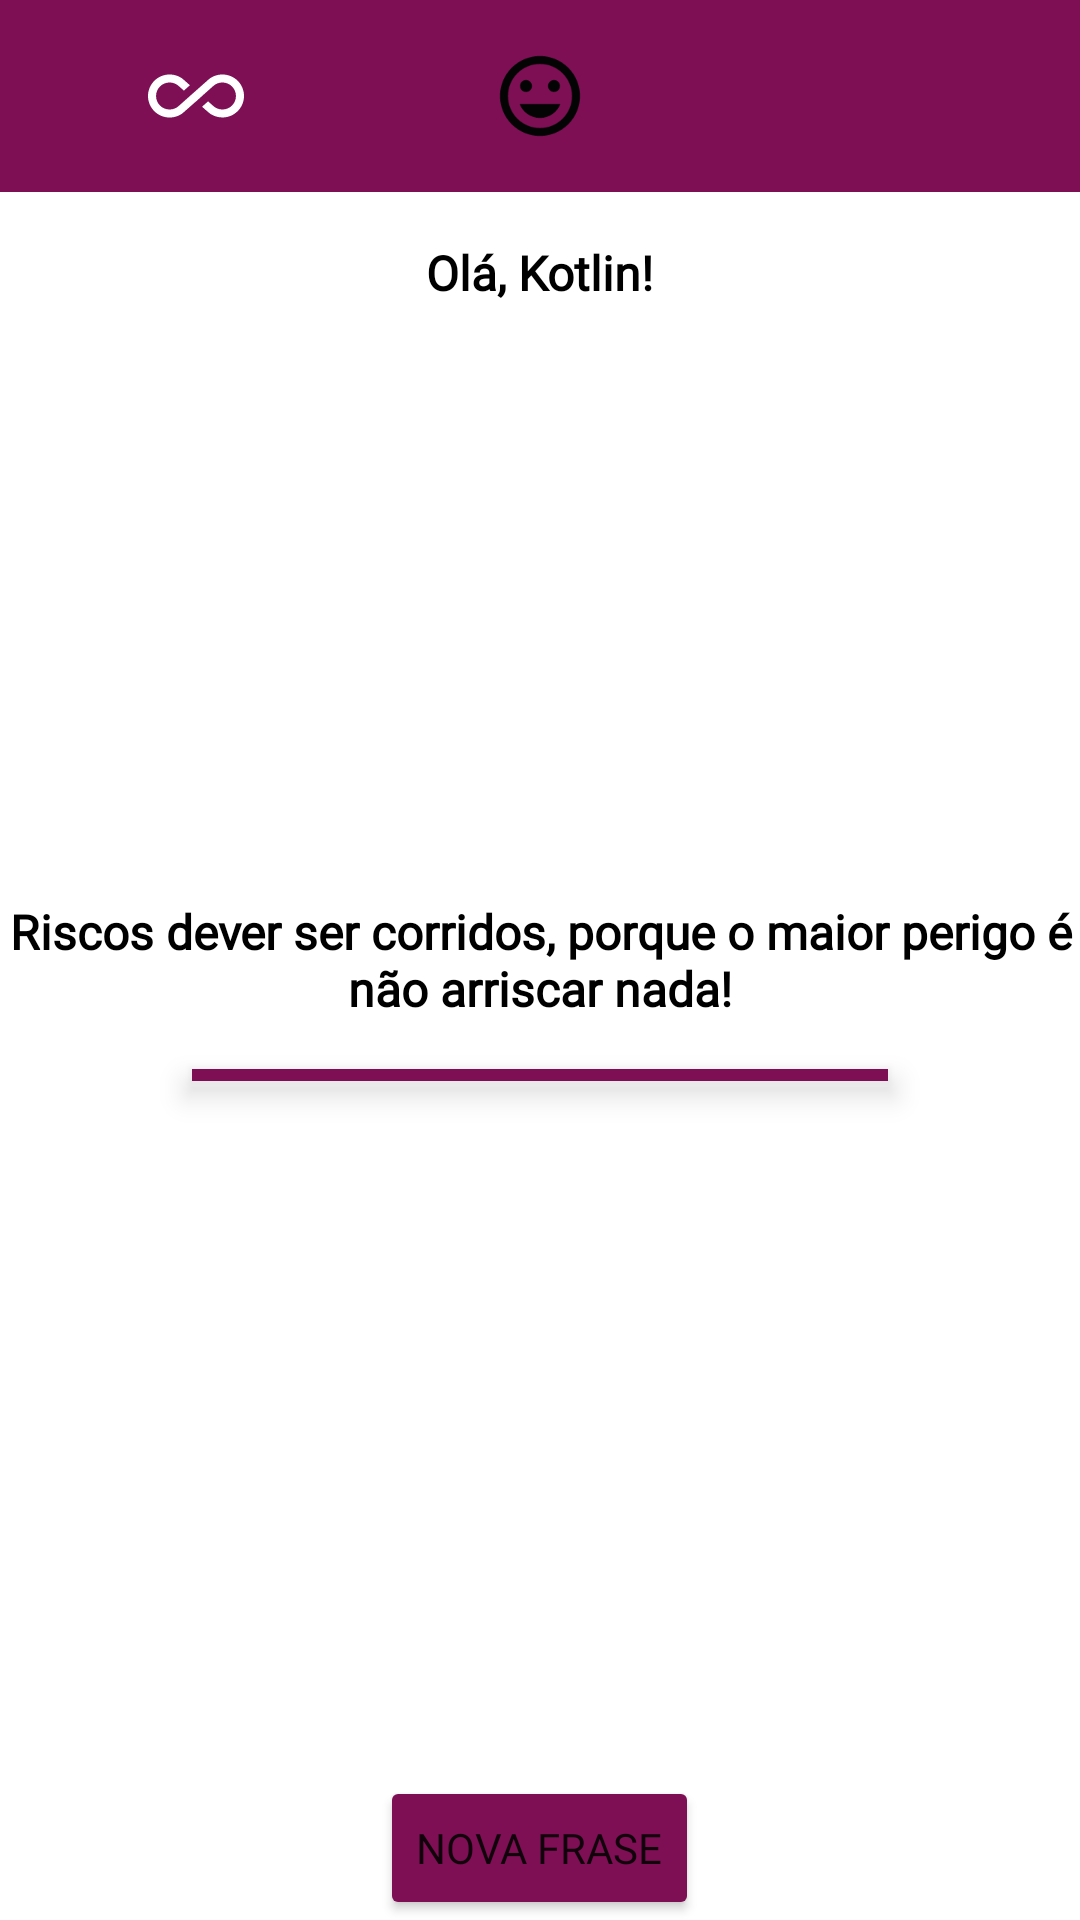

The Android layout XML behind this screen, and the referenced resources:
<!-- AndroidManifest.xml: application theme Theme.Motivation -->
<!-- res/layout/activity_main.xml -->
<?xml version="1.0" encoding="utf-8"?>
<RelativeLayout xmlns:android="http://schemas.android.com/apk/res/android"
    xmlns:app="http://schemas.android.com/apk/res-auto"
    xmlns:tools="http://schemas.android.com/tools"
    android:layout_width="match_parent"
    android:layout_height="match_parent"
    android:layout_margin="16dp"
    tools:context=".MainActivity">

    <LinearLayout
        android:id="@+id/linear_menu"
        android:layout_width="match_parent"
        android:layout_height="wrap_content"
        android:background="#FF7E0F54"
        android:orientation="horizontal"
        android:paddingStart="8dp"
        android:paddingTop="16dp"
        android:paddingEnd="8dp"
        android:paddingBottom="16dp">

        <ImageView
            android:id="@+id/ic_all_inclusive"
            android:layout_width="match_parent"
            android:layout_height="32dp"
            android:layout_weight="1"
            android:src="@drawable/ic_all_inclusive"
            app:tint="@color/white" />

        <ImageView
            android:id="@+id/ic_happy"
            android:layout_width="match_parent"
            android:layout_height="32dp"
            android:layout_weight="1"
            android:src="@drawable/ic_happy" />

        <ImageView
            android:id="@+id/ic_sunny"
            android:layout_width="match_parent"
            android:layout_height="32dp"
            android:layout_weight="1"
            android:src="@drawable/ic_sunny" />

    </LinearLayout>

    <TextView
        android:id="@+id/text_name_user"
        android:layout_width="wrap_content"
        android:layout_height="wrap_content"
        android:layout_below="@id/linear_menu"
        android:layout_centerHorizontal="true"
        android:layout_marginTop="16dp"
        android:fontFamily="@font/cabin"
        android:text="@string/text_name_user"
        android:textSize="16sp"
        android:textColor="@color/black"
        android:textStyle="bold" />

    <TextView
        android:textColor="@color/black"
        android:id="@+id/text_random_phrases"
        android:layout_width="match_parent"
        android:layout_height="wrap_content"
        android:layout_centerInParent="true"
        android:fontFamily="@font/cabin"
        android:gravity="center"
        android:text="@string/text_random_phrases"
        android:textSize="16sp"
        android:textStyle="bold" />

    <View
        android:elevation="6dp"
        android:layout_width="232dp"
        android:layout_height="4dp"
        android:layout_below="@id/text_random_phrases"
        android:layout_centerHorizontal="true"
        android:layout_marginTop="16dp"
        android:background="#7E0F54" />

    <Button
        android:id="@+id/button_new_phrase"
        android:layout_width="wrap_content"
        android:layout_height="wrap_content"
        android:layout_alignParentBottom="true"
        android:layout_centerHorizontal="true"
        android:backgroundTint="#7E0F54"
        android:fontFamily="@font/cabin"
        android:text="@string/button_new_phrase" />


</RelativeLayout>
<!-- resources referenced by this layout -->
<resources>
  <color name="black">#FF000000</color>
  <color name="white">#FFFFFFFF</color>
  <!-- drawable ic_all_inclusive (drawable) -->
  <vector android:height="24dp" android:tint="#0C0707"
      android:viewportHeight="24" android:viewportWidth="24"
      android:width="24dp" xmlns:android="http://schemas.android.com/apk/res/android">
      <path android:fillColor="@android:color/white" android:pathData="M18.6,6.62c-1.44,0 -2.8,0.56 -3.77,1.53L12,10.66 10.48,12h0.01L7.8,14.39c-0.64,0.64 -1.49,0.99 -2.4,0.99 -1.87,0 -3.39,-1.51 -3.39,-3.38S3.53,8.62 5.4,8.62c0.91,0 1.76,0.35 2.44,1.03l1.13,1 1.51,-1.34L9.22,8.2C8.2,7.18 6.84,6.62 5.4,6.62 2.42,6.62 0,9.04 0,12s2.42,5.38 5.4,5.38c1.44,0 2.8,-0.56 3.77,-1.53l2.83,-2.5 0.01,0.01L13.52,12h-0.01l2.69,-2.39c0.64,-0.64 1.49,-0.99 2.4,-0.99 1.87,0 3.39,1.51 3.39,3.38s-1.52,3.38 -3.39,3.38c-0.9,0 -1.76,-0.35 -2.44,-1.03l-1.14,-1.01 -1.51,1.34 1.27,1.12c1.02,1.01 2.37,1.57 3.82,1.57 2.98,0 5.4,-2.41 5.4,-5.38s-2.42,-5.37 -5.4,-5.37z"/>
  </vector>
  <!-- drawable ic_happy (drawable) -->
  <vector android:height="24dp" android:tint="#050404"
      android:viewportHeight="24" android:viewportWidth="24"
      android:width="24dp" xmlns:android="http://schemas.android.com/apk/res/android">
      <path android:fillColor="@android:color/white" android:pathData="M11.99,2C6.47,2 2,6.48 2,12s4.47,10 9.99,10C17.52,22 22,17.52 22,12S17.52,2 11.99,2zM12,20c-4.42,0 -8,-3.58 -8,-8s3.58,-8 8,-8 8,3.58 8,8 -3.58,8 -8,8zM15.5,11c0.83,0 1.5,-0.67 1.5,-1.5S16.33,8 15.5,8 14,8.67 14,9.5s0.67,1.5 1.5,1.5zM8.5,11c0.83,0 1.5,-0.67 1.5,-1.5S9.33,8 8.5,8 7,8.67 7,9.5 7.67,11 8.5,11zM12,17.5c2.33,0 4.31,-1.46 5.11,-3.5L6.89,14c0.8,2.04 2.78,3.5 5.11,3.5z"/>
  </vector>
  <string name="button_new_phrase">nova frase</string>
  <string name="text_name_user">Olá, Kotlin!</string>
  <string name="text_random_phrases">Riscos dever ser corridos, porque o maior perigo é não arriscar nada!</string>
  <style name="Theme.Motivation" parent="Theme.MaterialComponents.DayNight.DarkActionBar">
          
          <item name="colorPrimary">#7E0F54</item>
          <item name="colorPrimaryVariant">#7E0F54</item>
          <item name="colorOnPrimary">@color/white</item>
          
          <item name="colorSecondary">@color/teal_200</item>
          <item name="colorSecondaryVariant">@color/teal_700</item>
          <item name="colorOnSecondary">@color/black</item>
          
          <item name="android:statusBarColor">#7E0F54</item>
          
      </style>
  <color name="teal_200">#FF03DAC5</color>
  <color name="teal_700">#FF018786</color>
</resources>
